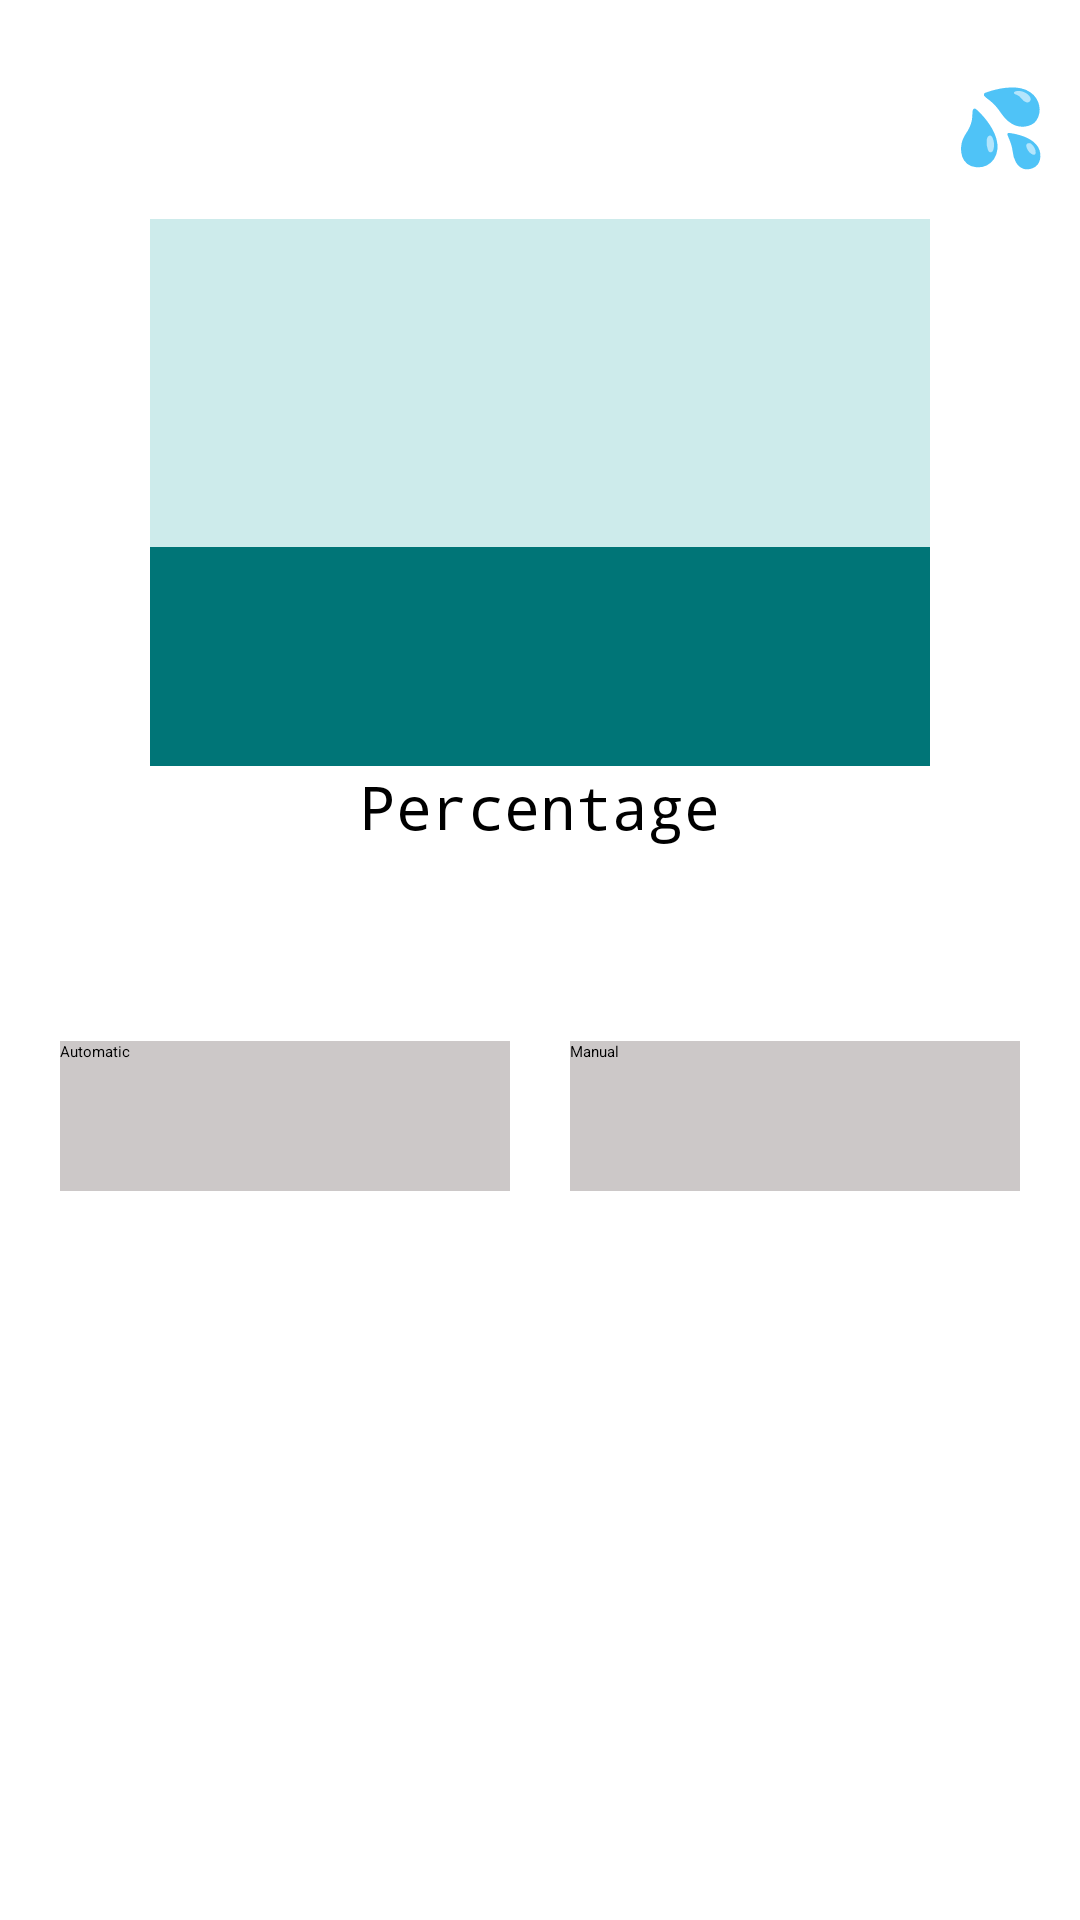

Reconstruct the res/layout file that produces this screen, plus the resources it refers to.
<!-- AndroidManifest.xml: application theme Theme.ARCWaterTank -->
<!-- res/layout/arc_home.xml -->
<?xml version="1.0" encoding="utf-8"?>
<LinearLayout xmlns:android="http://schemas.android.com/apk/res/android"

    xmlns:app="http://schemas.android.com/apk/res-auto"
    xmlns:tools="http://schemas.android.com/tools"
    android:layout_width="match_parent"
    android:layout_height="match_parent"
    tools:context=".ArcHomeActivity"
    android:orientation="vertical"
    android:weightSum="3">
<LinearLayout
    android:layout_marginTop="10dp"
    android:layout_width="match_parent"
    android:layout_height="0dp"
    android:layout_weight="0.3"
    android:orientation="horizontal"
    android:gravity="center"
    android:weightSum="2"
    >

    <ImageView
        android:layout_width="0dp"
        android:layout_weight="1.70"
        android:layout_height="wrap_content"
        android:layout_gravity="center"
        android:textAlignment="center"
        app:srcCompat="@mipmap/ic_arc_icon_round"
        android:contentDescription="ICON" />

    <TextView
        android:id="@+id/settings_button"
        android:layout_width="0dp"
        android:layout_weight="0.30"
        android:layout_height="wrap_content"
        android:text="💦"
        android:textAlignment="center"
        android:layout_marginRight="-1dp"
        android:textSize="25sp"
        android:clickable="true"/>
</LinearLayout>
    <LinearLayout
        android:layout_width="match_parent"
        android:layout_height="0dp"
        android:layout_weight="1"
        android:orientation="vertical"
        android:gravity="center_horizontal">

    <ProgressBar
        android:layout_width="260dp"
        android:layout_height="0dp"
        android:layout_weight="1"
        style="@style/Widget.AppCompat.ProgressBar.Horizontal"
        android:progress="40"
        android:id="@+id/progressbar"
        android:progressDrawable="@drawable/tankhight"
        />
        <TextView
            android:id="@+id/percentageTxt"
            android:layout_width="match_parent"
            android:layout_height="0dp"
            android:layout_weight="0.15"
            android:text="Percentage"
            android:textAlignment="center"
            android:fontFamily="monospace"
            android:textSize="20sp"/>

    </LinearLayout>
    <LinearLayout
        android:layout_width="match_parent"
        android:layout_height="0dp"
        android:layout_weight="0.85"
        android:orientation="horizontal"
        android:gravity="center"
        android:id="@+id/autoLayout"
        android:visibility="visible"
        >
        <Button
            android:layout_width="150dp"
            android:layout_height="50dp"
            android:text="Automatic"
            android:id="@+id/autoButton"
            android:background="@color/gray"
            android:textColor="@color/black"
            android:layout_marginEnd="10dp"
            />
        <Button
            android:layout_marginStart="10dp"
            android:layout_width="150dp"
            android:layout_height="50dp"
            android:text="Manual"
            android:id="@+id/manualButton"
            android:background="@color/gray"
            android:textColor="@color/black"
            />
    </LinearLayout>
    <LinearLayout
        android:layout_width="match_parent"
        android:layout_height="0dp"
        android:layout_weight="0.85"
        android:orientation="horizontal"
        android:gravity="center_horizontal"
        android:id="@+id/manualLayout"
        android:visibility="invisible"
        >
        <Button
            android:layout_marginEnd="10dp"
            android:layout_width="150dp"
            android:layout_height="50dp"
            android:text="ON"
            android:id="@+id/ONButton"
            android:background="@color/gray"
            android:textColor="@color/black"
            />
        <Button
            android:layout_marginStart="10dp"
            android:layout_width="150dp"
            android:layout_height="50dp"
            android:text="OFF"
            android:id="@+id/OFFButton"
            android:background="@color/gray"
            android:textColor="@color/black"
            />
    </LinearLayout>
</LinearLayout>
<!-- resources referenced by this layout -->
<resources>
  <color name="black">#FF000000</color>
  <color name="gray">#FFCCC8C8</color>
  <!-- drawable tankhight (drawable) -->
  <?xml version="1.0" encoding="utf-8"?>
  <layer-list xmlns:android="http://schemas.android.com/apk/res/android">
      <item android:id="@+id/background">
          <color android:color="#CEC2E7E7"/>
      </item>
  
      <item android:id="@+id/progressbar">
          <clip android:clipOrientation="vertical" android:gravity="bottom">
              <color android:color="@color/ARC_blue"/>
          </clip>
      </item>
  
  
  </layer-list>
  <!-- mipmap ic_arc_icon_round: png bitmap (mipmap-hdpi, 4191 bytes) -->
  <style name="Theme.ARCWaterTank" parent="Theme.AppCompat.Light.DarkActionBar">
          
          <item name="colorPrimary">#27007577</item>
          <item name="colorPrimaryDark">@color/black</item>
          <item name="colorAccent">@color/gray</item>
          
      </style>
  <color name="ARC_blue">#007577</color>
</resources>
